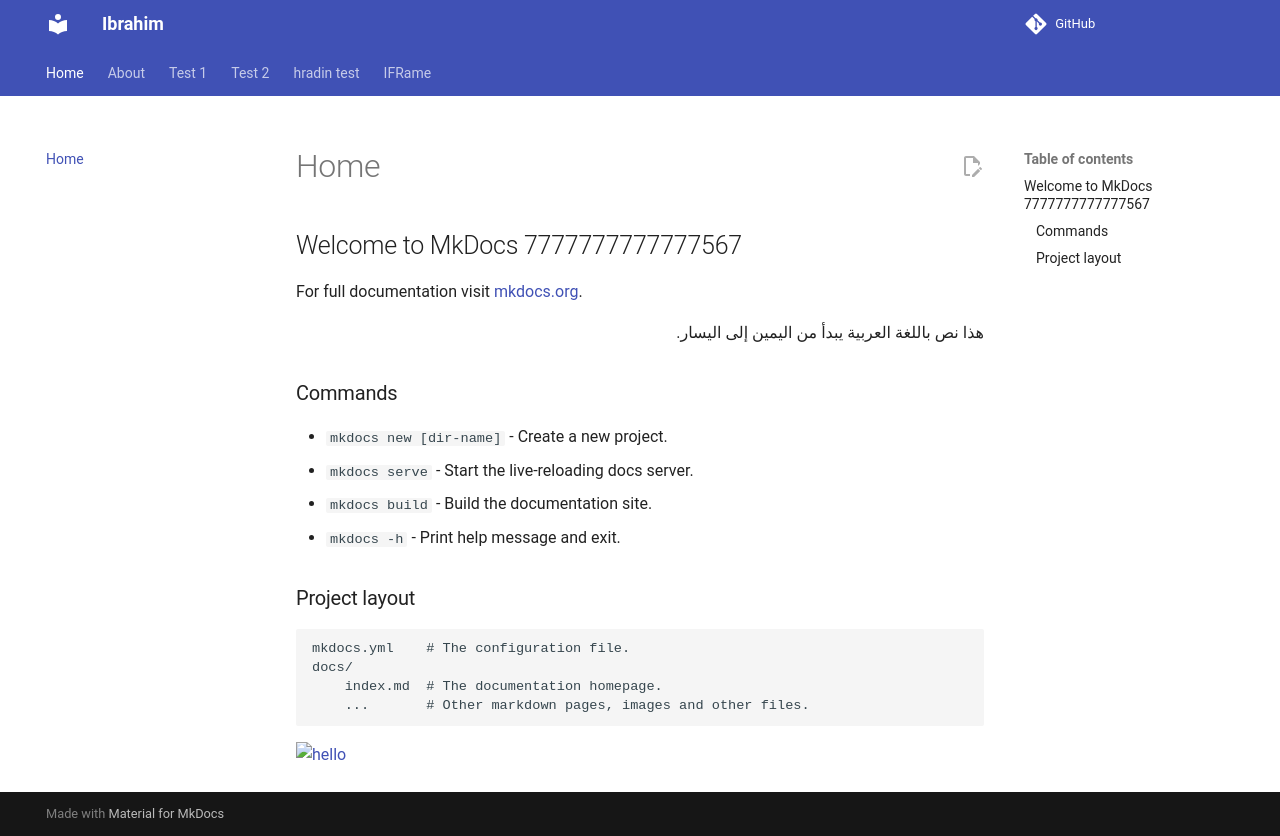

repository: ibrahimaljalal/mkdocs_test · page: index.html · generator: mkdocs

# Welcome to MkDocs 7777777777777567

For full documentation visit [mkdocs.org](https://www.mkdocs.org).

<p dir="rtl">هذا نص باللغة العربية يبدأ من اليمين إلى اليسار.</p>






## Commands

* `mkdocs new [dir-name]` - Create a new project.
* `mkdocs serve` - Start the live-reloading docs server.
* `mkdocs build` - Build the documentation site.
* `mkdocs -h` - Print help message and exit.

## Project layout

    mkdocs.yml    # The configuration file.
    docs/
        index.md  # The documentation homepage.
        ...       # Other markdown pages, images and other files.


[![hello](https://imageio.forbes.com/specials-images/imageserve/5d35eacaf1176b0008974b54/0x0.jpg?format=jpg&crop=4560,2565,x790,y784,safe&height=900&width=1600&fit=bounds)](https://meta.stackexchange.com/questions/38915/creating-an-image-link-in-markdown-format)
